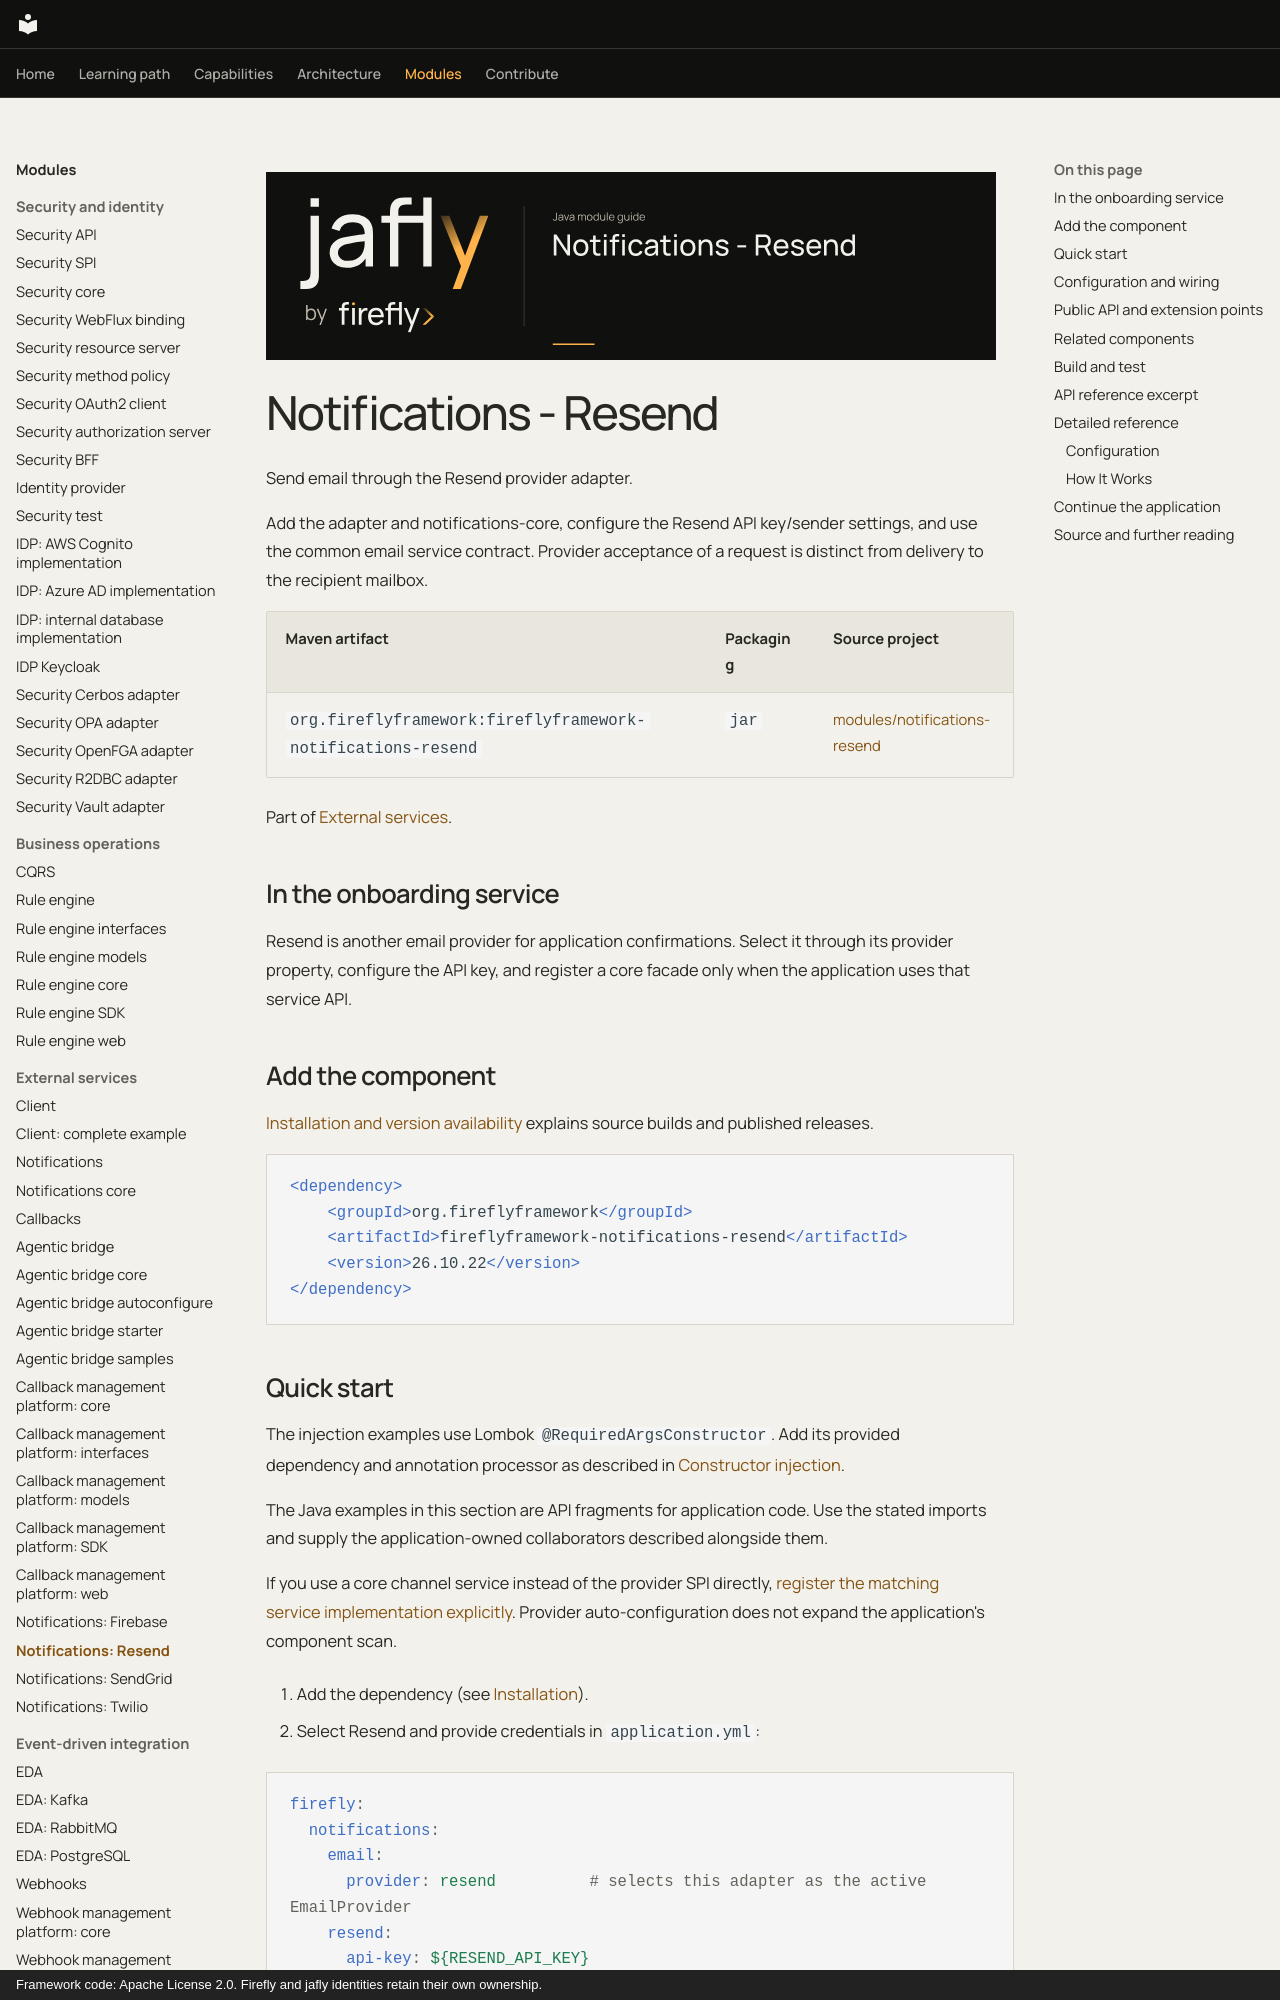

repository: fireflyframework/fireflyframework-jafly · page: modules/notifications-resend/index.html · generator: mkdocs · copyright: Framework code: Apache License 2.0. Firefly and jafly identities retain their own ownership.

![Jafly. Notifications - Resend](../assets/modules/notifications-resend.svg)

# Notifications - Resend

Send email through the Resend provider adapter.

Add the adapter and notifications-core, configure the Resend API key/sender settings, and use the common email service contract. Provider acceptance of a request is distinct from delivery to the recipient mailbox.

| Maven artifact | Packaging | Source project |
| --- | --- | --- |
| `org.fireflyframework:fireflyframework-notifications-resend` | `jar` | [modules/notifications-resend](https://github.com/fireflyframework/fireflyframework-jafly/tree/main/modules/notifications-resend) |

Part of [External services](index.md#external-services).

## In the onboarding service

Resend is another email provider for application confirmations. Select it through its provider property, configure the API key, and register a core facade only when the application uses that service API.

## Add the component

[Installation and version availability](../installation.md) explains source builds and published releases.

```xml
<dependency>
    <groupId>org.fireflyframework</groupId>
    <artifactId>fireflyframework-notifications-resend</artifactId>
    <version>26.10.22</version>
</dependency>
```
